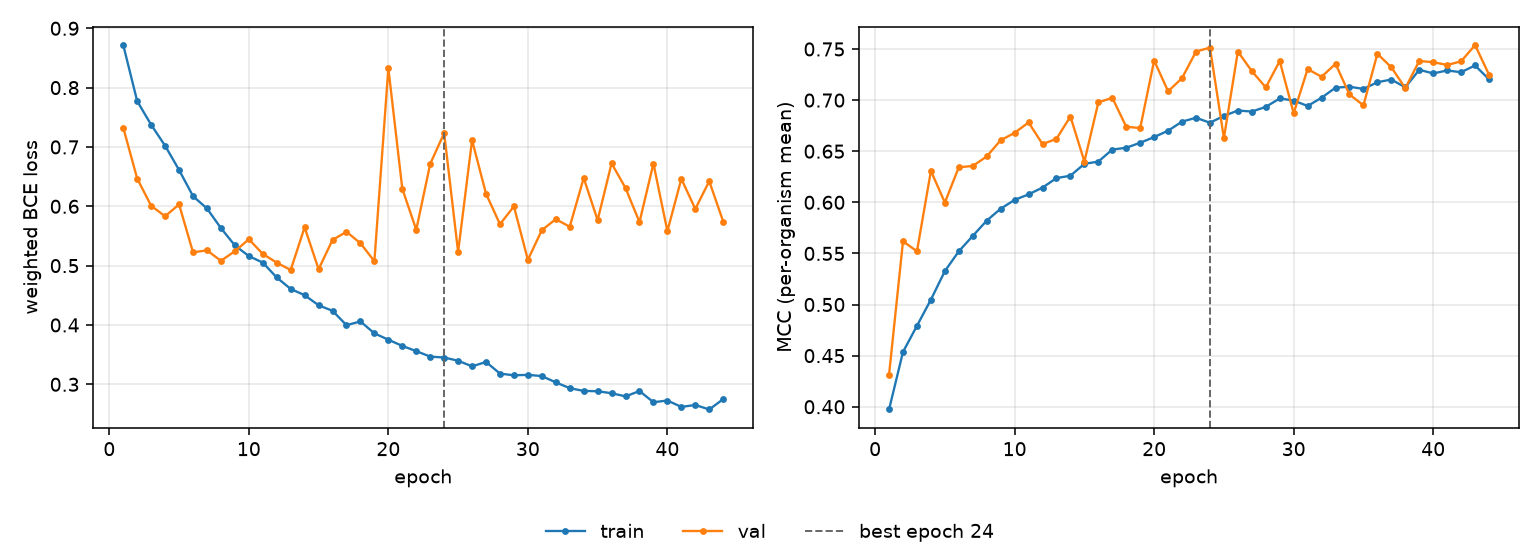

Values plotted in this chart, from the file beside it:
epoch, tr_loss, vl_loss, tr_mcc, vl_mcc, is_best
1, 0.8717, 0.7325, 0.3973, 0.4315, False
2, 0.7771, 0.6466, 0.4537, 0.5619, False
3, 0.7374, 0.6008, 0.4792, 0.5521, False
4, 0.702, 0.5832, 0.5048, 0.6307, False
5, 0.6612, 0.6032, 0.5327, 0.5998, False
6, 0.6171, 0.5224, 0.5521, 0.6343, False
7, 0.5963, 0.5258, 0.5671, 0.6355, False
8, 0.5632, 0.5082, 0.5821, 0.6449, False
9, 0.5341, 0.5242, 0.5938, 0.6607, False
10, 0.5161, 0.5445, 0.6024, 0.6679, False
11, 0.5051, 0.5197, 0.6078, 0.6782, False
12, 0.48, 0.505, 0.6144, 0.6569, False
13, 0.4607, 0.4927, 0.6237, 0.6622, False
14, 0.4502, 0.5646, 0.626, 0.684, False
15, 0.4332, 0.494, 0.6376, 0.6399, False
16, 0.4238, 0.5433, 0.6399, 0.6977, False
17, 0.3997, 0.557, 0.6516, 0.7023, False
18, 0.4059, 0.5378, 0.6534, 0.6739, False
19, 0.3859, 0.5074, 0.6583, 0.6726, False
20, 0.3751, 0.8328, 0.6638, 0.7387, False
21, 0.3647, 0.6296, 0.6701, 0.7086, False
22, 0.3559, 0.5604, 0.6789, 0.7215, False
23, 0.3467, 0.6714, 0.6827, 0.7475, False
24, 0.3451, 0.7234, 0.6778, 0.7513, True
25, 0.3397, 0.523, 0.6845, 0.6629, False
26, 0.3302, 0.7114, 0.6898, 0.7475, False
27, 0.3377, 0.6212, 0.6888, 0.7284, False
28, 0.3181, 0.5698, 0.6934, 0.7124, False
29, 0.3152, 0.5999, 0.7016, 0.7382, False
30, 0.3159, 0.5098, 0.6996, 0.6871, False
31, 0.3139, 0.5597, 0.6943, 0.7304, False
32, 0.3032, 0.5783, 0.7023, 0.7228, False
33, 0.2935, 0.5656, 0.7122, 0.7355, False
34, 0.2889, 0.6476, 0.7131, 0.7056, False
35, 0.2883, 0.5767, 0.711, 0.6949, False
36, 0.285, 0.6724, 0.7175, 0.7453, False
37, 0.2797, 0.6307, 0.7202, 0.7321, False
38, 0.2887, 0.5734, 0.7125, 0.7117, False
39, 0.2698, 0.672, 0.7297, 0.7383, False
40, 0.2727, 0.5581, 0.7261, 0.7371, False
41, 0.2619, 0.6463, 0.729, 0.7344, False
42, 0.2652, 0.5955, 0.7273, 0.7379, False
43, 0.2576, 0.6423, 0.7339, 0.7538, False
44, 0.275, 0.5744, 0.7203, 0.7249, False
